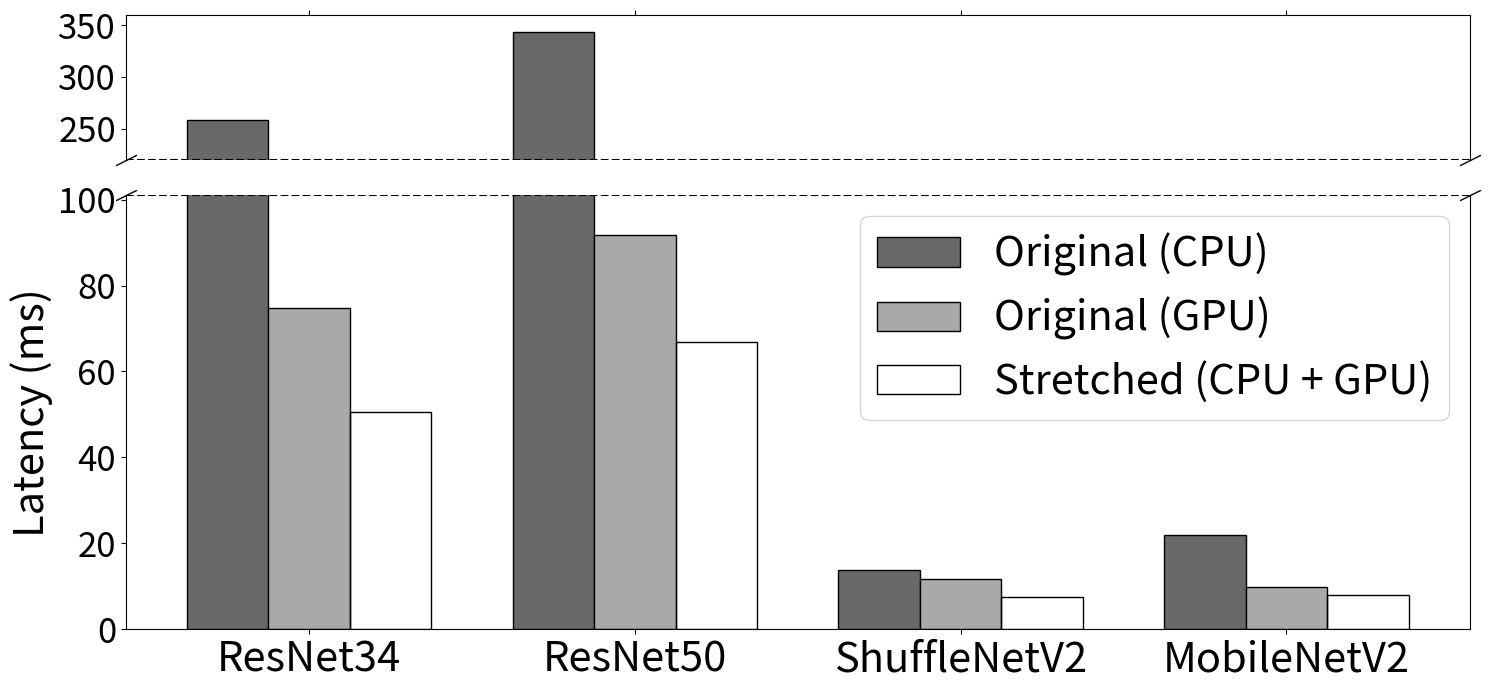

Write Python code to recreate this figure.
import matplotlib.pyplot as plt
import numpy as np


cpu_lat = [258.64, 343.22, 13.83, 21.98]
gpu_lat = [74.89, 91.73, 11.66, 9.92]
pal_lat = [50.51, 66.78, 7.45, 7.94]

labels = ['ResNet34', 'ResNet50', 'ShuffleNetV2', 'MobileNetV2']

x = np.arange(4)

width=0.25

fig, (ax1, ax2) = plt.subplots(2, 1, figsize=(15, 7), sharex=True, gridspec_kw={'height_ratios': [1, 3]})

ax1.bar(x - width, cpu_lat, width, label='Original (CPU)', color='dimgray', edgecolor='black')
ax1.bar(x, gpu_lat, width, label='Original (GPU)', color='darkgrey', edgecolor='black')
ax1.bar(x + width, pal_lat, width, label='Stretched (CPU + GPU)', fill=False)

ax2.bar(x - width, cpu_lat, width, label='Original (CPU)', color='dimgray', edgecolor='black')
ax2.bar(x, gpu_lat, width, label='Original (GPU)', color='darkgrey', edgecolor='black')
ax2.bar(x + width, pal_lat, width, label='Stretched (CPU + GPU)', fill=False)

ax2.set_ylim(0, 101)
ax1.set_ylim(220, 360)
ax2.spines.top.set_visible(False)
ax1.spines.bottom.set_visible(False)
ax1.tick_params(labeltop=False)

ax1.axhline(220, color='black', linestyle='dashed')
ax2.axhline(101, color='black', linestyle='dashed')

ax1.xaxis.tick_top()
ax2.xaxis.tick_bottom()

ax2.set_ylabel('Latency (ms)', fontsize=30)
for ax in [ax1, ax2]:
    ax.tick_params('y', labelsize=25)
    ax.set_xticks(x, labels)
    ax.set_xticklabels(labels, fontsize=30)

ax2.legend(fontsize=30)

d = .5  # proportion of vertical to horizontal extent of the slanted line
kwargs = dict(marker=[(-1, -d), (1, d)], markersize=15,
              linestyle="none", color='k', mec='k', mew=1, clip_on=False)
ax1.plot([0, 1], [0, 0], transform=ax1.transAxes, **kwargs)
ax2.plot([0, 1], [1, 1], transform=ax2.transAxes, **kwargs)

plt.tight_layout()
plt.savefig('imagenet_latency.pdf')